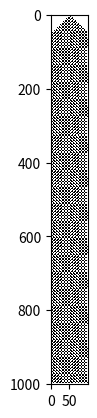

Write the Python code that produced this figure.
import numpy as np
import matplotlib.pyplot as plt
from matplotlib import colors


def check_neighbors(self, left, right, rule):
    rule_as_string = f'{rule:08b}'

    if left == 1 and self == 1 and right == 1:
        return int(rule_as_string[0])
    elif left == 1 and self == 1 and right == 0:
        return int(rule_as_string[1])
    elif left == 1 and self == 0 and right == 1:
        return int(rule_as_string[2])
    elif left == 1 and self == 0 and right == 0:
        return int(rule_as_string[3])
    elif left == 0 and self == 1 and right == 1:
        return int(rule_as_string[4])
    elif left == 0 and self == 1 and right == 0:
        return int(rule_as_string[5])
    elif left == 0 and self == 0 and right == 1:
        return int(rule_as_string[6])
    elif left == 0 and self == 0 and right == 0:
        return int(rule_as_string[7])


def get_next_step(arr, rule):
    new_step = []

    for i in range(len(arr)):

        if 0 < i < (len(arr) - 1):
            new_step.append(check_neighbors(arr[i], arr[i - 1], arr[i + 1], rule))
        elif i == 0:
            new_step.append(check_neighbors(arr[i], 0, arr[i + 1], rule))
        elif i == len(arr) - 1:
            new_step.append(check_neighbors(arr[i], arr[i - 1], 0, rule))

    return new_step


def init_classroom(size):
    arr = []

    for i in range(size):

        if i == int(size / 2):
            arr.append(1)
        else:
            arr.append(0)

    return arr


if __name__ == '__main__':

    height = 1000
    width = 100
    rule = 54
    classroom = [[]]
    classroom[0] = init_classroom(width)

    for x in range(height):
        classroom.append((get_next_step(classroom[x], rule)))

    cmap = colors.ListedColormap(['white', 'black'])
    bounds = [0, 0.5, 1]
    norm = colors.BoundaryNorm(bounds, cmap.N)

    fig, ax = plt.subplots()
    ax.imshow(classroom, cmap=cmap, norm=norm)

    plt.show()
